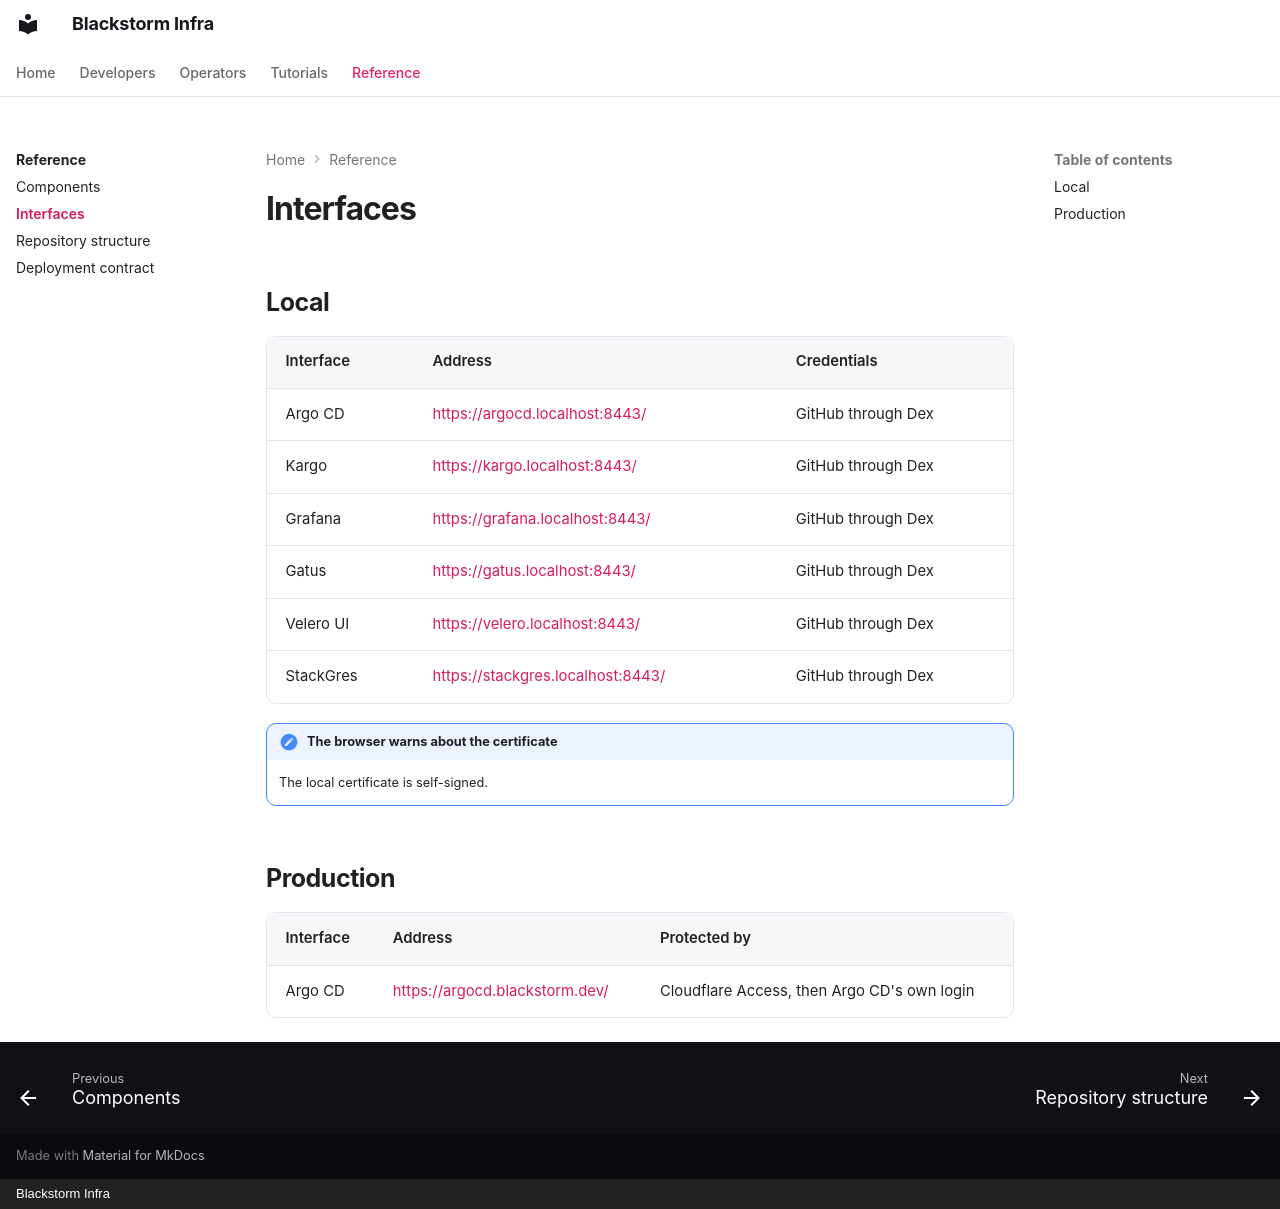

repository: blackstorm-dev/blackstorm-template · page: reference/interfaces/index.html · generator: mkdocs · copyright: Blackstorm Infra

# Interfaces

## Local

| Interface | Address | Credentials |
|---|---|---|
| Argo CD | <https://argocd.localhost:8443/> | GitHub through Dex |
| Kargo | <https://kargo.localhost:8443/> | GitHub through Dex |
| Grafana | <https://grafana.localhost:8443/> | GitHub through Dex |
| Gatus | <https://gatus.localhost:8443/> | GitHub through Dex |
| Velero UI | <https://velero.localhost:8443/> | GitHub through Dex |
| StackGres | <https://stackgres.localhost:8443/> | GitHub through Dex |

!!! note "The browser warns about the certificate"

    The local certificate is self-signed.

## Production

| Interface | Address | Protected by |
|---|---|---|
| Argo CD | <https://argocd.blackstorm.dev/> | Cloudflare Access, then Argo CD's own login |
